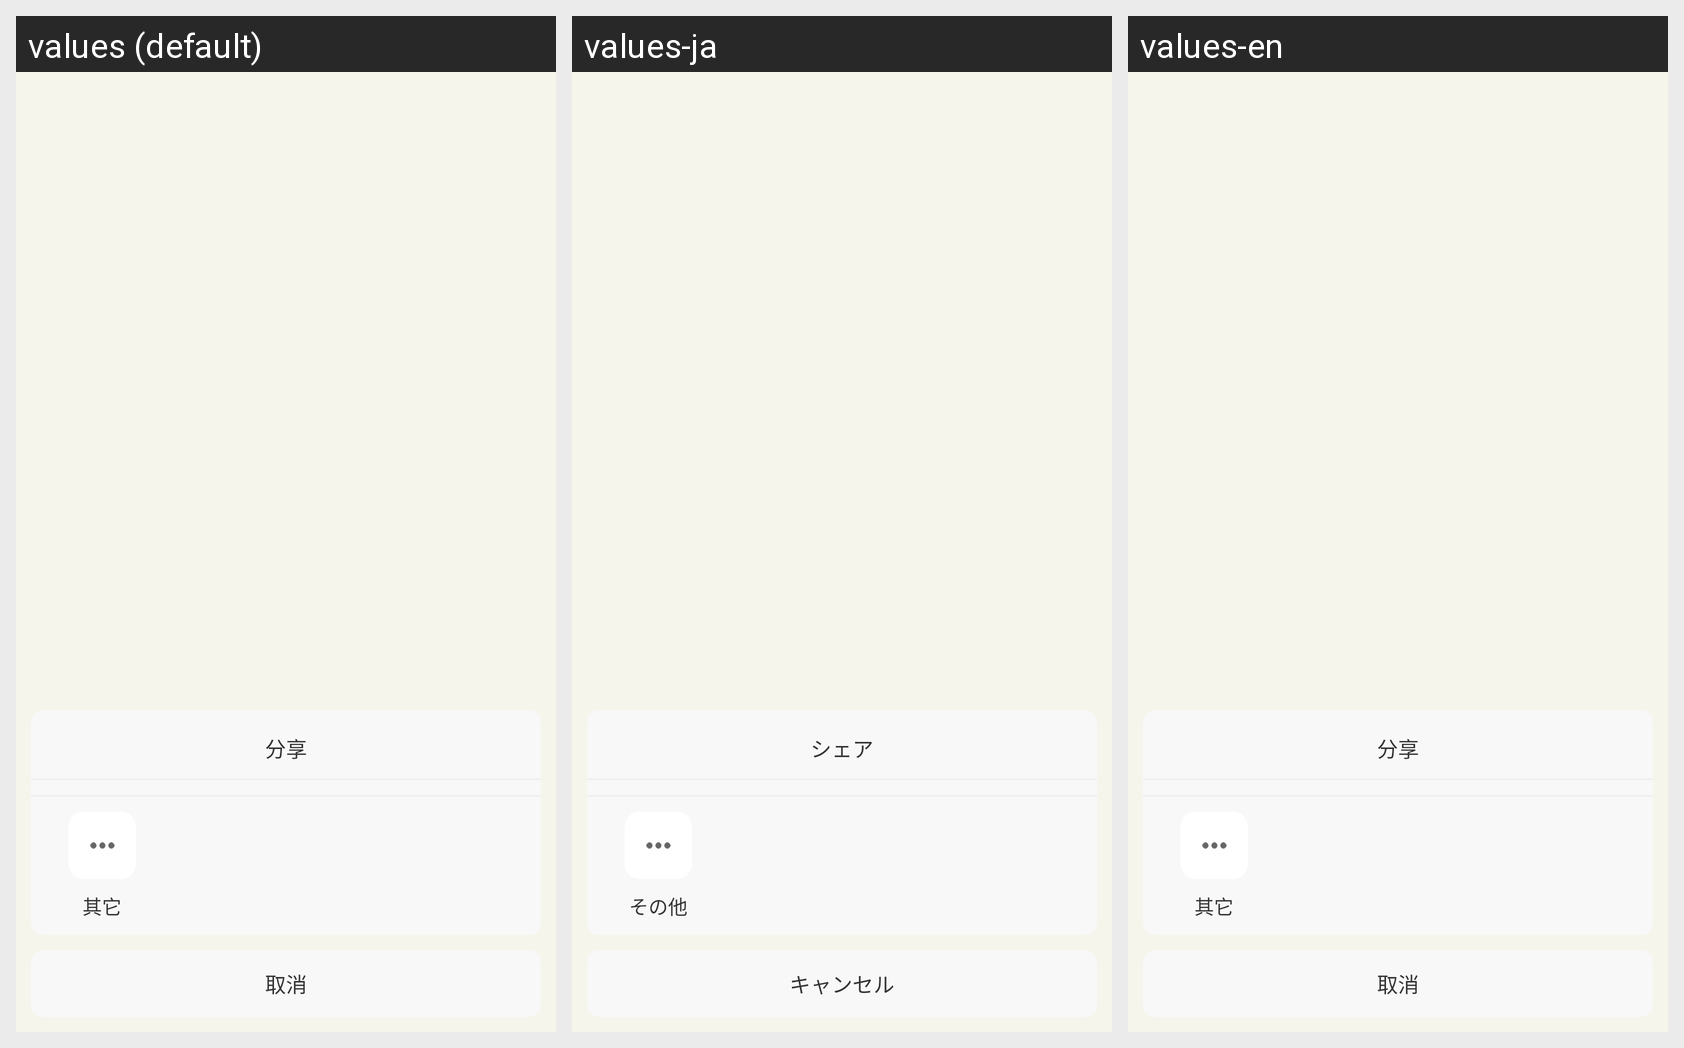

This grid shows one Android layout under several languages. Give, for every string resource on the screen, its name, the default text and each shown locale's text.
Android screen res/layout/dialog_share.xml rendered under 3 locales, left to right: values (default), values-ja, values-en. Device: Nexus 5 (rendered at 1080×1920; each locale shown at half size, 540×960, under a caption strip naming it); theme AppTheme.
Strings drawn on this screen, with the default value and each locale's value (text and hints the layout hard-codes, and strings that could not be matched under every locale, appear in the picture but are not listed):

find_share
  values: 分享
  values-ja: シェア
  values-en: 分享

setting_other
  values: 其它
  values-ja: その他
  values-en: 其它

dialog_cancel
  values: 取消
  values-ja: キャンセル
  values-en: 取消
